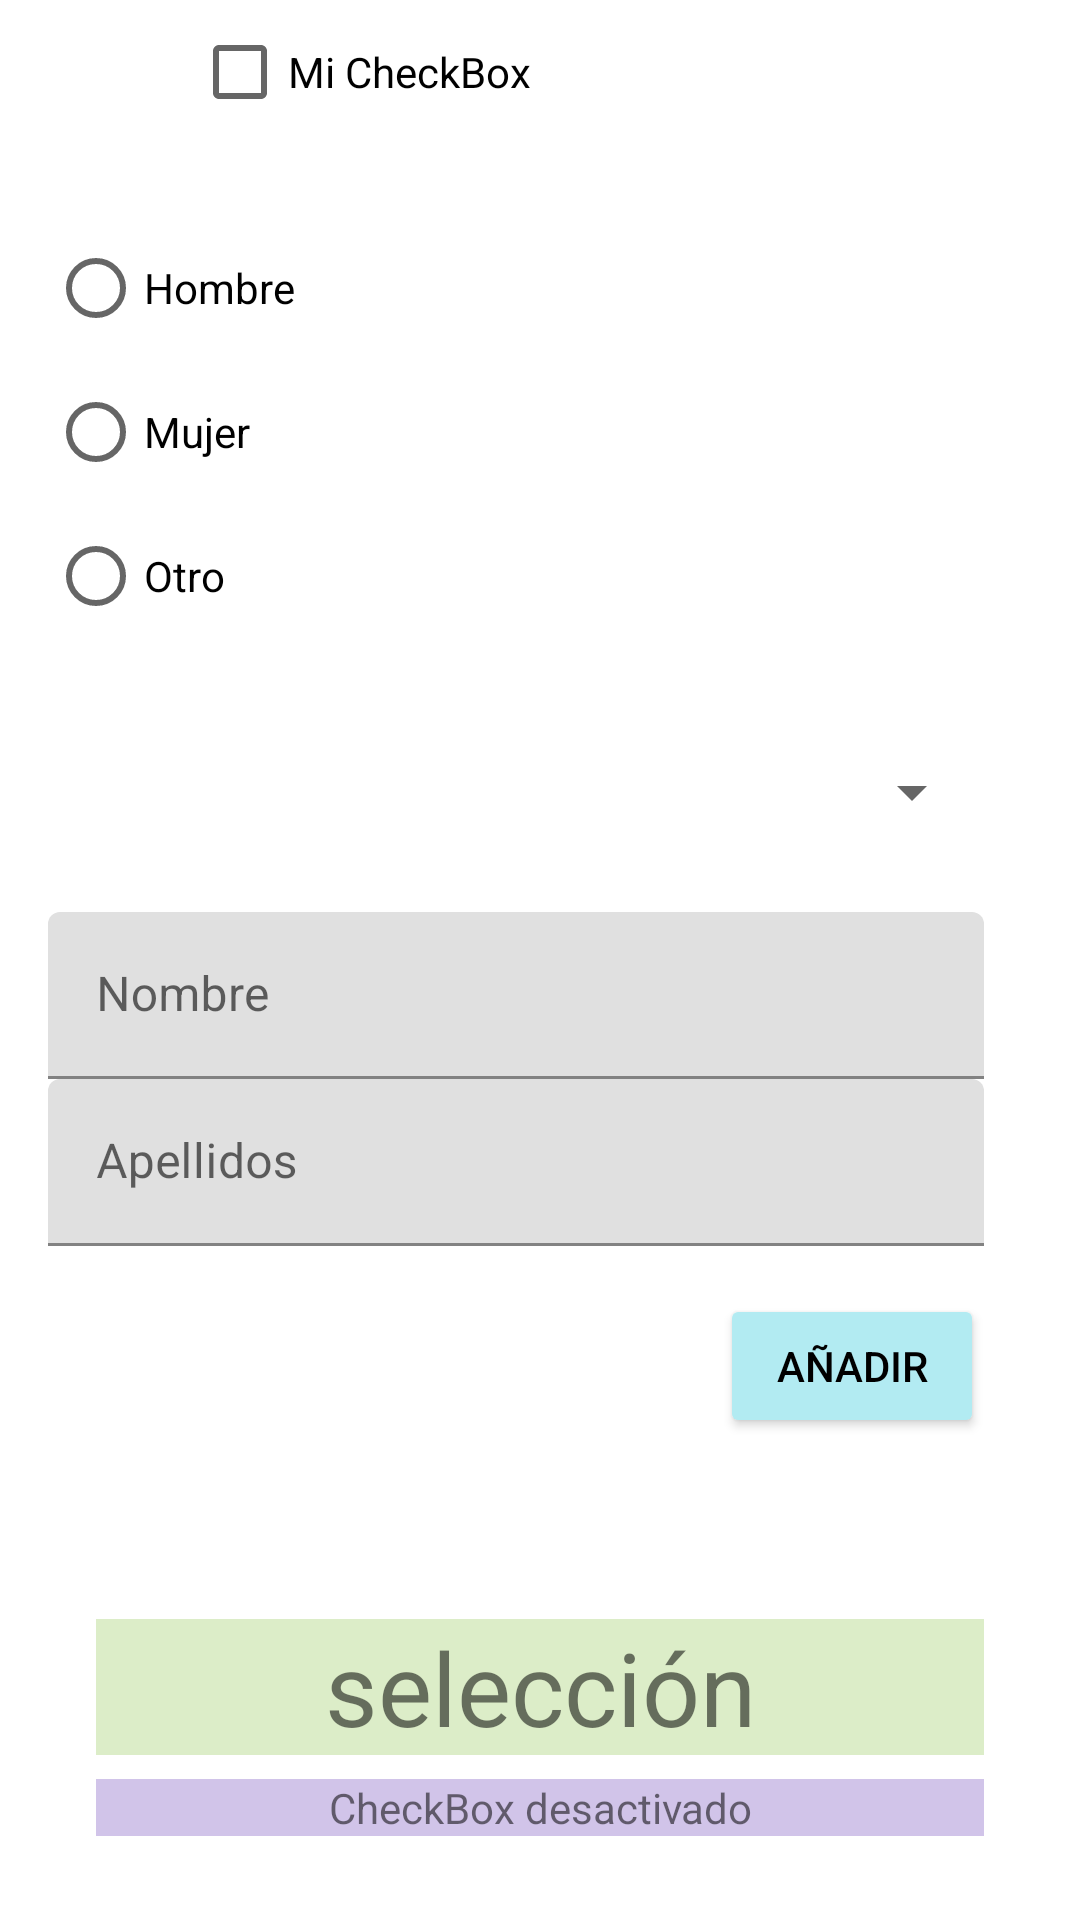

Layout XML and referenced resources for this Android screen:
<!-- AndroidManifest.xml: application theme Theme.EjemploBotones -->
<!-- res/layout/second_activity.xml -->
<?xml version="1.0" encoding="utf-8"?>
<androidx.constraintlayout.widget.ConstraintLayout xmlns:android="http://schemas.android.com/apk/res/android"
    xmlns:app="http://schemas.android.com/apk/res-auto"
    xmlns:tools="http://schemas.android.com/tools"
    android:layout_width="match_parent"
    android:layout_height="match_parent"
    tools:context=".MainActivity">

    <CheckBox
        android:id="@+id/checkBox01"
        android:layout_width="0dp"
        android:layout_height="wrap_content"
        android:layout_marginStart="64dp"
        android:layout_marginEnd="64dp"
        android:text="Mi CheckBox"
        app:layout_constraintEnd_toEndOf="parent"
        app:layout_constraintStart_toStartOf="parent"
        app:layout_constraintTop_toTopOf="parent" />

    <RadioGroup
        android:id="@+id/radioGroup"
        android:layout_width="0dp"
        android:layout_height="wrap_content"
        android:layout_marginStart="16dp"
        android:layout_marginTop="24dp"
        android:layout_marginEnd="32dp"
        app:layout_constraintEnd_toEndOf="parent"
        app:layout_constraintStart_toStartOf="parent"
        app:layout_constraintTop_toBottomOf="@+id/checkBox01">

        <RadioButton
            android:id="@+id/radioButtonHombre"
            android:layout_width="match_parent"
            android:layout_height="wrap_content"
            android:text="@string/hombre" />

        <RadioButton
            android:id="@+id/radioButtonMujer"
            android:layout_width="match_parent"
            android:layout_height="wrap_content"
            android:text="Mujer" />

        <RadioButton
            android:id="@+id/radioButtonOtro"
            android:layout_width="match_parent"
            android:layout_height="wrap_content"
            android:text="Otro" />
    </RadioGroup>

    <Spinner
        android:id="@+id/spinner"
        android:layout_width="0dp"
        android:layout_height="48dp"
        android:layout_marginTop="24dp"
        app:layout_constraintEnd_toEndOf="@+id/radioGroup"
        app:layout_constraintStart_toStartOf="@+id/radioGroup"
        app:layout_constraintTop_toBottomOf="@+id/radioGroup" />

    <com.google.android.material.textfield.TextInputLayout
        android:id="@+id/textInputLayout"
        android:layout_width="0dp"
        android:layout_height="wrap_content"
        android:layout_marginTop="16dp"
        app:layout_constraintEnd_toEndOf="@+id/spinner"
        app:layout_constraintStart_toStartOf="@+id/spinner"
        app:layout_constraintTop_toBottomOf="@+id/spinner">

        <com.google.android.material.textfield.TextInputEditText
            android:id="@+id/nombre"
            android:layout_width="match_parent"
            android:layout_height="wrap_content"
            android:hint="Nombre" />
    </com.google.android.material.textfield.TextInputLayout>

    <com.google.android.material.textfield.TextInputLayout
        android:id="@+id/textInputLayout2"
        android:layout_width="0dp"
        android:layout_height="wrap_content"
        app:layout_constraintEnd_toEndOf="@+id/textInputLayout"
        app:layout_constraintStart_toStartOf="@+id/textInputLayout"
        app:layout_constraintTop_toBottomOf="@+id/textInputLayout">

        <com.google.android.material.textfield.TextInputEditText
            android:id="@+id/apellidos"
            android:layout_width="match_parent"
            android:layout_height="wrap_content"
            android:hint="Apellidos" />
    </com.google.android.material.textfield.TextInputLayout>

    <Button
        android:id="@+id/buttonAdd"
        android:layout_width="wrap_content"
        android:layout_height="wrap_content"
        android:layout_marginTop="16dp"
        android:backgroundTint="#B2EBF2"
        android:text="Añadir"
        android:textColor="#000000"
        app:layout_constraintEnd_toEndOf="@+id/textInputLayout2"
        app:layout_constraintTop_toBottomOf="@+id/textInputLayout2" />

    <TextView
        android:id="@+id/textViewCB"
        android:layout_width="0dp"
        android:layout_height="wrap_content"
        android:layout_marginStart="32dp"
        android:layout_marginEnd="32dp"
        android:layout_marginBottom="28dp"
        android:background="#D1C4E9"
        android:text="CheckBox desactivado"
        android:textAlignment="center"
        android:textSize="14sp"
        app:layout_constraintBottom_toBottomOf="parent"
        app:layout_constraintEnd_toEndOf="parent"
        app:layout_constraintHorizontal_bias="0.0"
        app:layout_constraintStart_toStartOf="parent" />

    <TextView
        android:id="@+id/textViewSeleccion"
        android:layout_width="0dp"
        android:layout_height="wrap_content"
        android:layout_marginStart="32dp"
        android:layout_marginEnd="32dp"
        android:layout_marginBottom="8dp"
        android:background="#DCEDC8"
        android:text="selección"
        android:textAlignment="center"
        android:textSize="34sp"
        app:layout_constraintBottom_toTopOf="@+id/textViewCB"
        app:layout_constraintEnd_toEndOf="parent"
        app:layout_constraintHorizontal_bias="0.0"
        app:layout_constraintStart_toStartOf="parent" />

</androidx.constraintlayout.widget.ConstraintLayout>
<!-- resources referenced by this layout -->
<resources>
  <string name="hombre">Hombre</string>
  <style name="Theme.EjemploBotones" parent="Theme.MaterialComponents.DayNight.DarkActionBar">
          
          <item name="colorPrimary">@color/purple_500</item>
          <item name="colorPrimaryVariant">@color/purple_700</item>
          <item name="colorOnPrimary">@color/white</item>
          
          <item name="colorSecondary">@color/teal_200</item>
          <item name="colorSecondaryVariant">@color/teal_700</item>
          <item name="colorOnSecondary">@color/black</item>
          
          <item name="android:statusBarColor">?attr/colorPrimaryVariant</item>
          
      </style>
  <!-- not gathered from this repository: default colours our renderer supplied (Android Studio template values) -->
  <color name="purple_500">#FF6200EE</color>
  <color name="purple_700">#FF3700B3</color>
  <color name="teal_200">#FF03DAC5</color>
  <color name="teal_700">#FF018786</color>
  <color name="black">#FF000000</color>
  <color name="white">#FFFFFFFF</color>
</resources>
